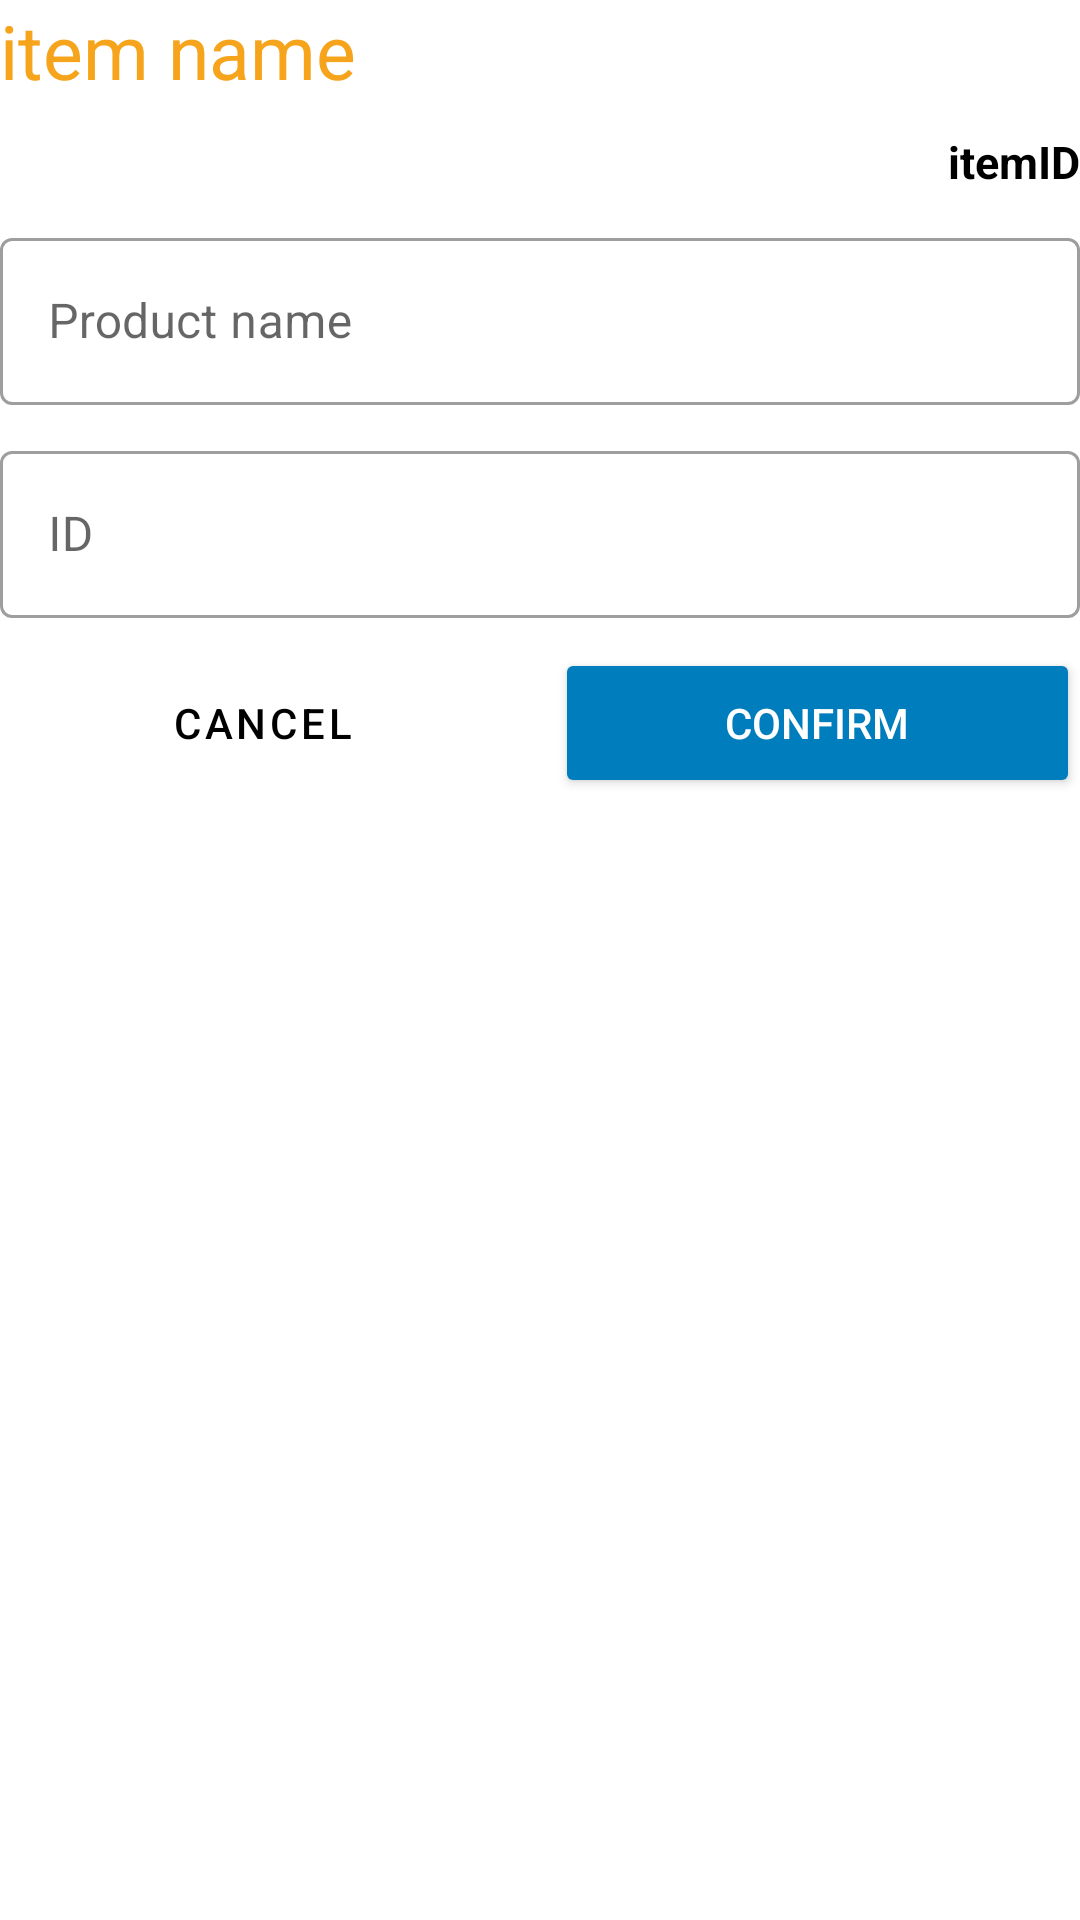

Reconstruct the res/layout file that produces this screen, plus the resources it refers to.
<!-- AndroidManifest.xml: application theme Theme.Aptonia -->
<!-- res/layout/manage_fragment_recycler_view_item_dialog.xml -->
<?xml version="1.0" encoding="utf-8"?>
<androidx.constraintlayout.widget.ConstraintLayout
    xmlns:android="http://schemas.android.com/apk/res/android"
    xmlns:app="http://schemas.android.com/apk/res-auto"
    xmlns:tools="http://schemas.android.com/tools"
    android:id="@+id/manage_fragment_recycler_view_item_dialog"
    android:layout_width="300dp"
    android:layout_height="wrap_content"
    android:layout_gravity="center"
    android:layout_margin="10dp">

    <TextView
        android:id="@+id/manage_fragment_recycler_view_item_dialog_item_name_text_view"
        android:layout_width="match_parent"
        android:layout_height="wrap_content"
        android:text="@string/item_name"
        android:textAlignment="textStart"
        android:textColor="@color/secondary_color"
        android:textSize="25sp"
        app:layout_constraintEnd_toEndOf="parent"
        app:layout_constraintStart_toStartOf="parent"
        app:layout_constraintTop_toTopOf="parent" />

    <TextView
        android:id="@+id/manage_fragment_recycler_view_item_dialog_item_id_text_view"
        android:layout_width="match_parent"
        android:layout_height="wrap_content"
        android:text="@string/itemID"
        android:textAlignment="textEnd"
        android:textColor="@color/black"
        android:textSize="15sp"
        android:layout_marginTop="10dp"
        android:textStyle="bold"
        app:layout_constraintEnd_toEndOf="parent"
        app:layout_constraintStart_toStartOf="parent"
        app:layout_constraintTop_toBottomOf="@+id/manage_fragment_recycler_view_item_dialog_item_name_text_view" />

    <com.google.android.material.textfield.TextInputLayout
        android:id="@+id/manage_fragment_recycler_view_item_dialog_item_name_edit_text"
        android:layout_width="match_parent"
        android:layout_height="wrap_content"
        android:layout_marginTop="10dp"
        app:boxBackgroundColor="@color/white"
        app:layout_constraintEnd_toEndOf="parent"
        app:layout_constraintStart_toStartOf="parent"
        app:layout_constraintTop_toBottomOf="@+id/manage_fragment_recycler_view_item_dialog_item_id_text_view"
        style="@style/Widget.MaterialComponents.TextInputLayout.OutlinedBox">

        <com.google.android.material.textfield.TextInputEditText
            android:layout_width="match_parent"
            android:layout_height="wrap_content"
            android:hint="@string/product_name"
            android:inputType="text"
            android:textAlignment="textStart"
            android:textColor="@color/black" />

    </com.google.android.material.textfield.TextInputLayout>

    <com.google.android.material.textfield.TextInputLayout
        android:id="@+id/manage_fragment_recycler_view_item_dialog_item_id_edit_text"
        android:layout_width="match_parent"
        android:layout_height="wrap_content"
        android:layout_marginTop="10dp"
        app:boxBackgroundColor="@color/white"
        app:layout_constraintEnd_toEndOf="parent"
        app:layout_constraintStart_toStartOf="parent"
        app:layout_constraintTop_toBottomOf="@+id/manage_fragment_recycler_view_item_dialog_item_name_edit_text"
        style="@style/Widget.MaterialComponents.TextInputLayout.OutlinedBox">

        <com.google.android.material.textfield.TextInputEditText
            android:layout_width="match_parent"
            android:layout_height="wrap_content"
            android:hint="@string/ID"
            android:inputType="text"
            android:textAlignment="textStart"
            android:textColor="@color/black"/>

    </com.google.android.material.textfield.TextInputLayout>

    <LinearLayout
        android:layout_width="match_parent"
        android:layout_height="50dp"
        android:orientation="horizontal"
        android:layout_marginTop="10dp"
        app:layout_constraintTop_toBottomOf="@+id/manage_fragment_recycler_view_item_dialog_item_id_edit_text">

        <Button
            android:layout_width="0dp"
            android:layout_height="match_parent"
            android:layout_marginEnd="5dp"
            android:layout_weight="1"
            android:backgroundTint="@color/white"
            android:text="@string/cancel"
            android:textColor="@color/black"
            style="@style/Widget.MaterialComponents.Button.TextButton"/>

        <Button
            android:layout_width="0dp"
            android:layout_height="match_parent"
            android:layout_marginStart="5dp"
            android:layout_weight="1"
            android:text="@string/confirm"
            android:backgroundTint="@color/primaryColor"
            android:textColor="@color/white"
            style="@style/Animation.Design.BottomSheetDialog"/>

    </LinearLayout>

</androidx.constraintlayout.widget.ConstraintLayout>
<!-- resources referenced by this layout -->
<resources>
  <color name="black">#FF000000</color>
  <color name="primaryColor">#007DBC</color>
  <color name="secondary_color">#F6A41C</color>
  <color name="white">#FFFFFFFF</color>
  <string name="ID">ID</string>
  <string name="cancel">Cancel</string>
  <string name="confirm">Confirm</string>
  <string name="itemID">itemID</string>
  <string name="item_name">item name</string>
  <string name="product_name">Product name</string>
  <style name="Theme.Aptonia" parent="Theme.MaterialComponents.Light.NoActionBar">
          
          <item name="colorPrimary">@color/primaryColor</item>
          <item name="colorPrimaryVariant">@color/primaryColorVariant</item>
          <item name="colorOnPrimary">@color/white</item>
          
          <item name="colorSecondary">@color/teal_200</item>
          <item name="colorSecondaryVariant">@color/teal_700</item>
          <item name="colorOnSecondary">@color/black</item>
          
          <item name="android:statusBarColor">?attr/colorPrimaryVariant</item>
          
      </style>
  <color name="primaryColorVariant">#005DBC</color>
  <color name="teal_200">#FF03DAC5</color>
  <color name="teal_700">#FF018786</color>
</resources>
